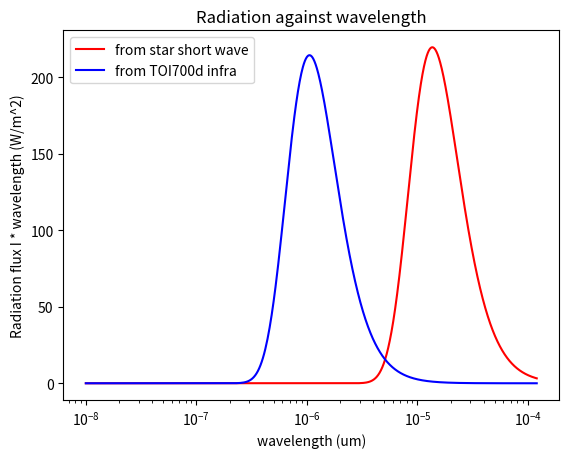

Write Python code to recreate this figure.
# -*- coding: utf-8 -*-
"""
1a. This year the exoplanet TOI 700d has been discovered.  It orbits the star TOI 700 at
a distanceof 2.4384810e10m.  The star has a radius of 2.9246410e8m and a temperature of
3480 K. Wewill investigate some features of the planet with the global energy balance model
"""
import numpy as np
import matplotlib.pyplot as plt
from scipy.optimize import fsolve

radius_orbit=2.43848*10**10; #m
radius_star=2.92464*10**8; #m
Temerature_Kelvin_star=3480; #Kelvin

sigma=5.67*10**(-8)
"""
1a.(10 points) Assume that the planet has no atmosphere and a zero surface albedo.
(i.)  Compute the solar constant for the planet.
(ii.)  Compute the mean surface temperature of the planet.
(iii.)  Plot the solar radiation received at the top of the atmosphere as a function 
of wavelength(the Planck function).  Also plot in the same  figure the radiation emitted 
by the planet.  Whatare the values of the wavelengths of the spectral peaks
"""

#i
Solar_constant=(radius_star/radius_orbit)**2*sigma*(Temerature_Kelvin_star**4);#Solar Constant
print("The answer to qustion 1(i) Solar constant (W/m**2) is ", Solar_constant)

#ii
Temperature_Kelvin_planet=(Solar_constant/(4*sigma))**(1/4)
print("The answer to qustion 1(ii) Temperture (Kelvin) is ", Temperature_Kelvin_planet)

# iii
#wrong
#additional constant
c=3*10**8; #light speed(m)
h=6.625*10**(-34); #Planck constant
k=1.38*10**(-23); #Boltzmann constant
#wavelength=np.arange(0,60,0.01);#0 to 2.1 um

Scale=radius_star**2/(radius_star+radius_orbit)**2;
wavelength=np.linspace(0.01,120,num=11999);
wavelength=wavelength*10**(-6);
Radiation_flux_planet=((2*np.pi*h*c**2)/(wavelength**5))*(1/(np.exp(h*c/(k*Temperature_Kelvin_planet*wavelength))-1));
Radiation_flux_star=((2*np.pi*h*c**2)/(wavelength**5))*(1/(np.exp(h*c/(k*Temerature_Kelvin_star*wavelength))-1));

plt.plot(wavelength,Radiation_flux_planet*wavelength, 'r', label='from star short wave');
plt.legend(['from star short wave'])
plt.plot(wavelength,Radiation_flux_star*wavelength*Scale/4, 'b', label='from TOI700d infra');
plt.legend()
plt.xscale('log')

peak_wavelength_planet=wavelength[Radiation_flux_planet.argmax(axis=0)];
peak_wavelength_star=wavelength[Radiation_flux_star.argmax(axis=0)];
print("The answer to qustion 1(iii) wavelength peak for star is ", peak_wavelength_planet)
print("The answer to qustion 1(iii) wavelength peak for star is ", peak_wavelength_star)

#plt.scatter(wavelength[Radiation_flux_planet.argmax(axis=0)],np.max(Radiation_flux_planet*wavelength),s=70,c='k')
#plt.scatter(wavelength[Radiation_flux_star.argmax(axis=0)],np.max(Radiation_flux_star),s=70,c='k')
plt.xlabel('wavelength (um)')
plt.ylabel('Radiation flux I * wavelength (W/m^2)')
plt.title('Radiation against wavelength')
plt.show()

"""
1b. This year the exoplanet TOI 700d has been discovered.  It orbits the star TOI 700 at
a distanceof 2.4384810e10m.  The star has a radius of 2.9246410e8m and a temperature of
3480 K. Wewill investigate some features of the planet with the global energy balance model
"""
def func(T):
    e=1
    sigma=5.67*10**(-8)
    alpha=1
    R=0
    So=1196.2073589315598
    return [alpha*sigma*T[0]**4-2*e*sigma*T[1]**4,
            sigma*T[0]**4 -e*sigma*T[1]**4 -(1-R)*So/4]
T = fsolve(func, [1, 1])
print(T)

